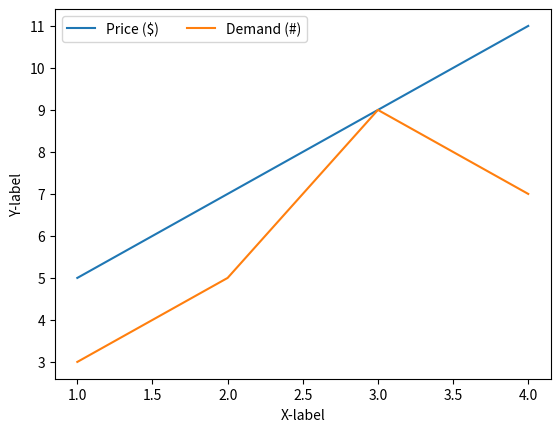

The script that saved this image:
import matplotlib.pyplot as plt

plt.plot([1, 2, 3, 4], [5,7,9,11], label='Price ($)')
plt.plot([1, 2, 3, 4], [3, 5, 9, 7], label='Demand (#)')
plt.xlabel('X-label')
plt.ylabel('Y-label')

plt.legend(loc='best',ncol=2)

plt.show()